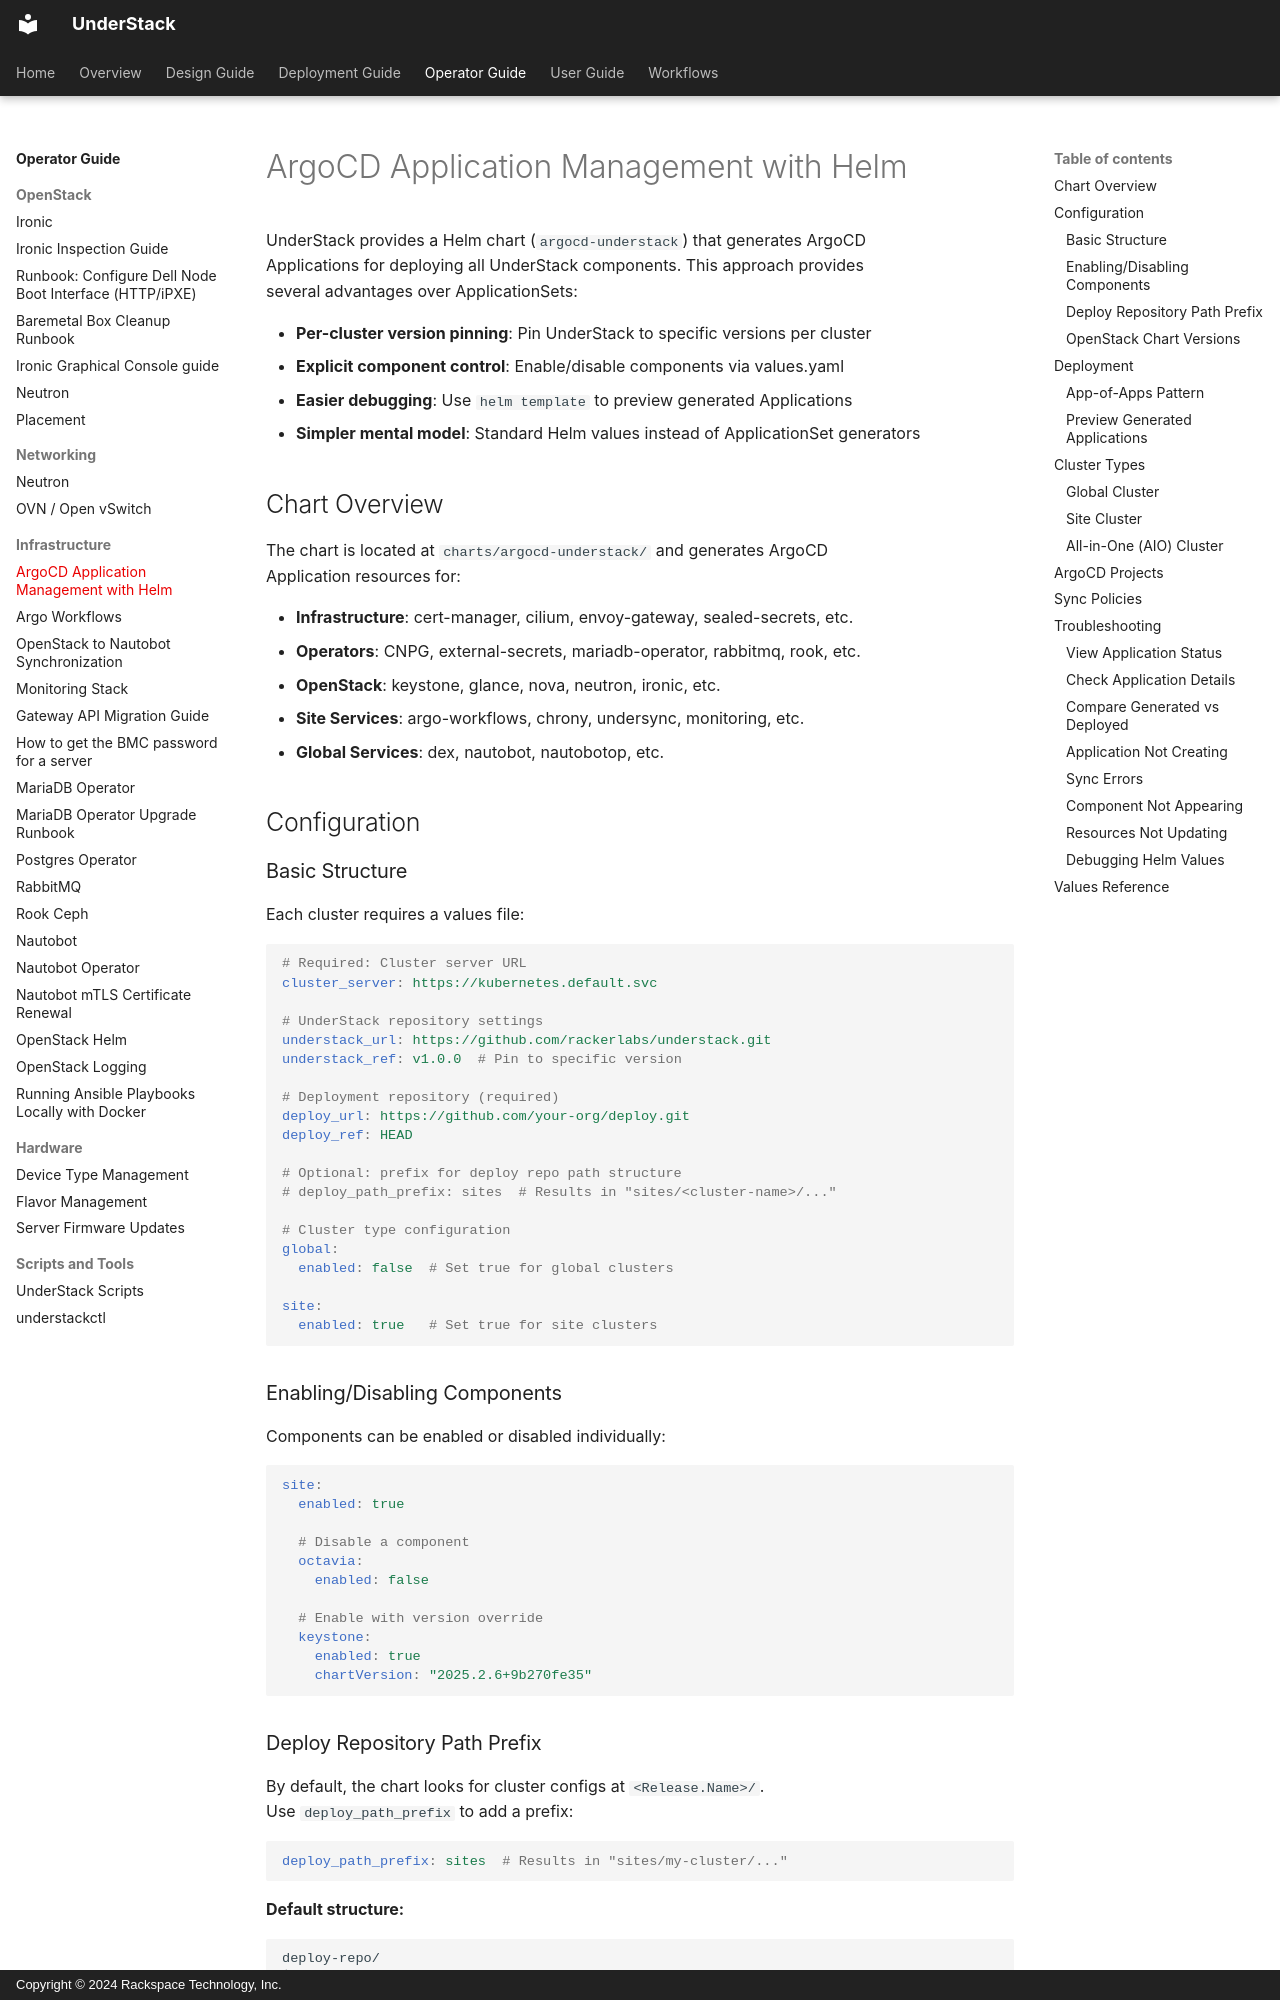

repository: rackerlabs/understack · page: operator-guide/argocd-helm-chart/index.html · generator: mkdocs · copyright: Copyright © 2024 Rackspace Technology, Inc.

# ArgoCD Application Management with Helm

UnderStack provides a Helm chart (`argocd-understack`) that generates ArgoCD
Applications for deploying all UnderStack components. This approach provides
several advantages over ApplicationSets:

- **Per-cluster version pinning**: Pin UnderStack to specific versions per cluster
- **Explicit component control**: Enable/disable components via values.yaml
- **Easier debugging**: Use `helm template` to preview generated Applications
- **Simpler mental model**: Standard Helm values instead of ApplicationSet generators

## Chart Overview

The chart is located at `charts/argocd-understack/` and generates ArgoCD
Application resources for:

- **Infrastructure**: cert-manager, cilium, envoy-gateway, sealed-secrets, etc.
- **Operators**: CNPG, external-secrets, mariadb-operator, rabbitmq, rook, etc.
- **OpenStack**: keystone, glance, nova, neutron, ironic, etc.
- **Site Services**: argo-workflows, chrony, undersync, monitoring, etc.
- **Global Services**: dex, nautobot, nautobotop, etc.

## Configuration

### Basic Structure

Each cluster requires a values file:

```yaml
# Required: Cluster server URL
cluster_server: https://kubernetes.default.svc

# UnderStack repository settings
understack_url: https://github.com/rackerlabs/understack.git
understack_ref: v1.0.0  # Pin to specific version

# Deployment repository (required)
deploy_url: https://github.com/your-org/deploy.git
deploy_ref: HEAD

# Optional: prefix for deploy repo path structure
# deploy_path_prefix: sites  # Results in "sites/<cluster-name>/..."

# Cluster type configuration
global:
  enabled: false  # Set true for global clusters

site:
  enabled: true   # Set true for site clusters
```

### Enabling/Disabling Components

Components can be enabled or disabled individually:

```yaml
site:
  enabled: true

  # Disable a component
  octavia:
    enabled: false

  # Enable with version override
  keystone:
    enabled: true
    chartVersion: "2025.2.6+9b270fe35"
```
